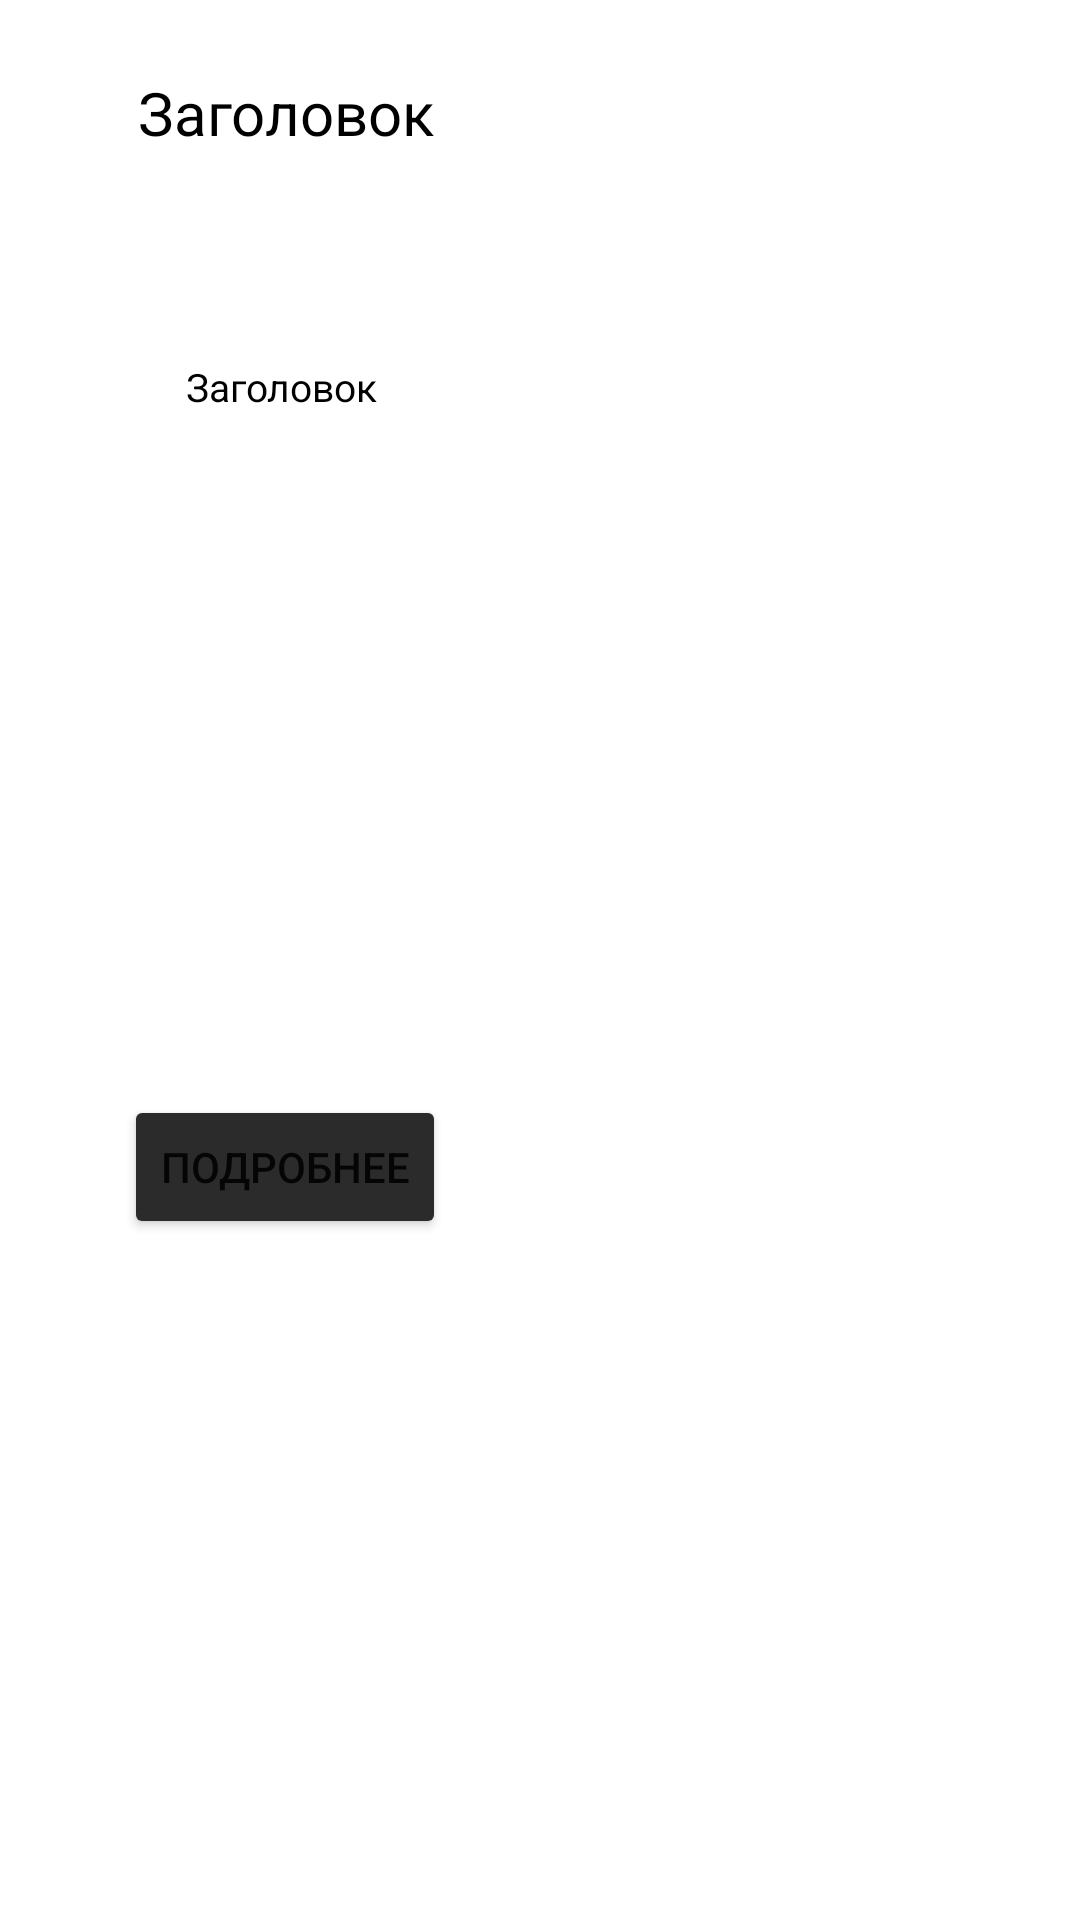

This screen was rendered from an Android layout file. Write that file and the resources it references.
<!-- AndroidManifest.xml: application theme Theme.P1 -->
<!-- res/layout/state_adapter.xml -->
<?xml version="1.0" encoding="utf-8"?>
<androidx.constraintlayout.widget.ConstraintLayout xmlns:android="http://schemas.android.com/apk/res/android"
    xmlns:tools="http://schemas.android.com/tools"
    android:layout_width="wrap_content"
    android:layout_height="wrap_content"
    xmlns:app="http://schemas.android.com/apk/res-auto">

    <androidx.constraintlayout.widget.ConstraintLayout
        android:id="@+id/linearLayout"
        android:layout_width="wrap_content"
        android:layout_height="match_parent"
        android:background="@drawable/post_shape"
        android:orientation="vertical"

        app:layout_constraintEnd_toEndOf="parent"
        app:layout_constraintStart_toStartOf="parent"
        app:layout_constraintTop_toTopOf="parent">

        <ImageView
            android:id="@+id/img_state"
            android:layout_width="170dp"
            android:layout_height="150dp"
            android:layout_gravity="right"
            android:layout_marginLeft="5dp"
            app:layout_constraintBottom_toBottomOf="parent"
            app:layout_constraintEnd_toEndOf="parent"
            app:layout_constraintTop_toTopOf="parent" />

        <TextView
            android:id="@+id/title_state"
            android:layout_width="wrap_content"
            android:layout_height="40dp"
            android:layout_marginTop="24dp"
            android:gravity="left"
            android:text="Заголовок"
            android:textColor="@color/black"

            android:textSize="20dp"
            app:layout_constraintEnd_toStartOf="@+id/img_state"
            app:layout_constraintHorizontal_bias="0.543"
            app:layout_constraintStart_toStartOf="parent"
            app:layout_constraintTop_toTopOf="parent" />

        <TextView
            android:id="@+id/subtitle_state"
            android:layout_width="wrap_content"
            android:layout_height="wrap_content"
            android:gravity="left"
            android:text="Заголовок"
            android:textColor="@color/black"
            android:textSize="13dp"
            app:layout_constraintBottom_toBottomOf="parent"
            app:layout_constraintEnd_toStartOf="@+id/img_state"
            app:layout_constraintHorizontal_bias="0.476"
            app:layout_constraintStart_toStartOf="parent"
            app:layout_constraintTop_toBottomOf="@+id/title_state"
            app:layout_constraintVertical_bias="0.1" />

        <Button
            android:layout_width="wrap_content"
            android:layout_height="wrap_content"
            android:backgroundTint="@color/Darkgray"
            android:text="Подробнее"
            app:layout_constraintBottom_toBottomOf="parent"
            app:layout_constraintEnd_toStartOf="@+id/img_state"
            app:layout_constraintStart_toStartOf="parent"
            app:layout_constraintTop_toBottomOf="@+id/subtitle_state" />

    </androidx.constraintlayout.widget.ConstraintLayout>

</androidx.constraintlayout.widget.ConstraintLayout>
<!-- resources referenced by this layout -->
<resources>
  <color name="Darkgray">#2b2b2b</color>
  <color name="black">#FF000000</color>
  <!-- drawable post_shape (drawable) -->
  <?xml version="1.0" encoding="utf-8"?>
  <shape
      xmlns:android="http://schemas.android.com/apk/res/android">
      <corners android:radius="15dp"/>
      <solid android:color="@color/white" />
      <stroke android:color="@color/Darkgray"/>
  </shape>
  <style name="Theme.P1" parent="Theme.MaterialComponents.DayNight.NoActionBar">
          
          <item name="colorPrimary">@color/purple_500</item>
          <item name="colorPrimaryVariant">@color/purple_700</item>
          <item name="colorOnPrimary">@color/white</item>
          
          <item name="colorSecondary">@color/teal_200</item>
          <item name="colorSecondaryVariant">@color/teal_700</item>
          <item name="colorOnSecondary">@color/black</item>
          
          <item name="android:statusBarColor" tools:targetApi="l">?attr/colorPrimaryVariant</item>
          
      </style>
  <color name="white">#FFFFFFFF</color>
  <color name="purple_500">#FF6200EE</color>
  <color name="purple_700">#FF3700B3</color>
  <color name="teal_200">#FF03DAC5</color>
  <color name="teal_700">#FF018786</color>
</resources>
